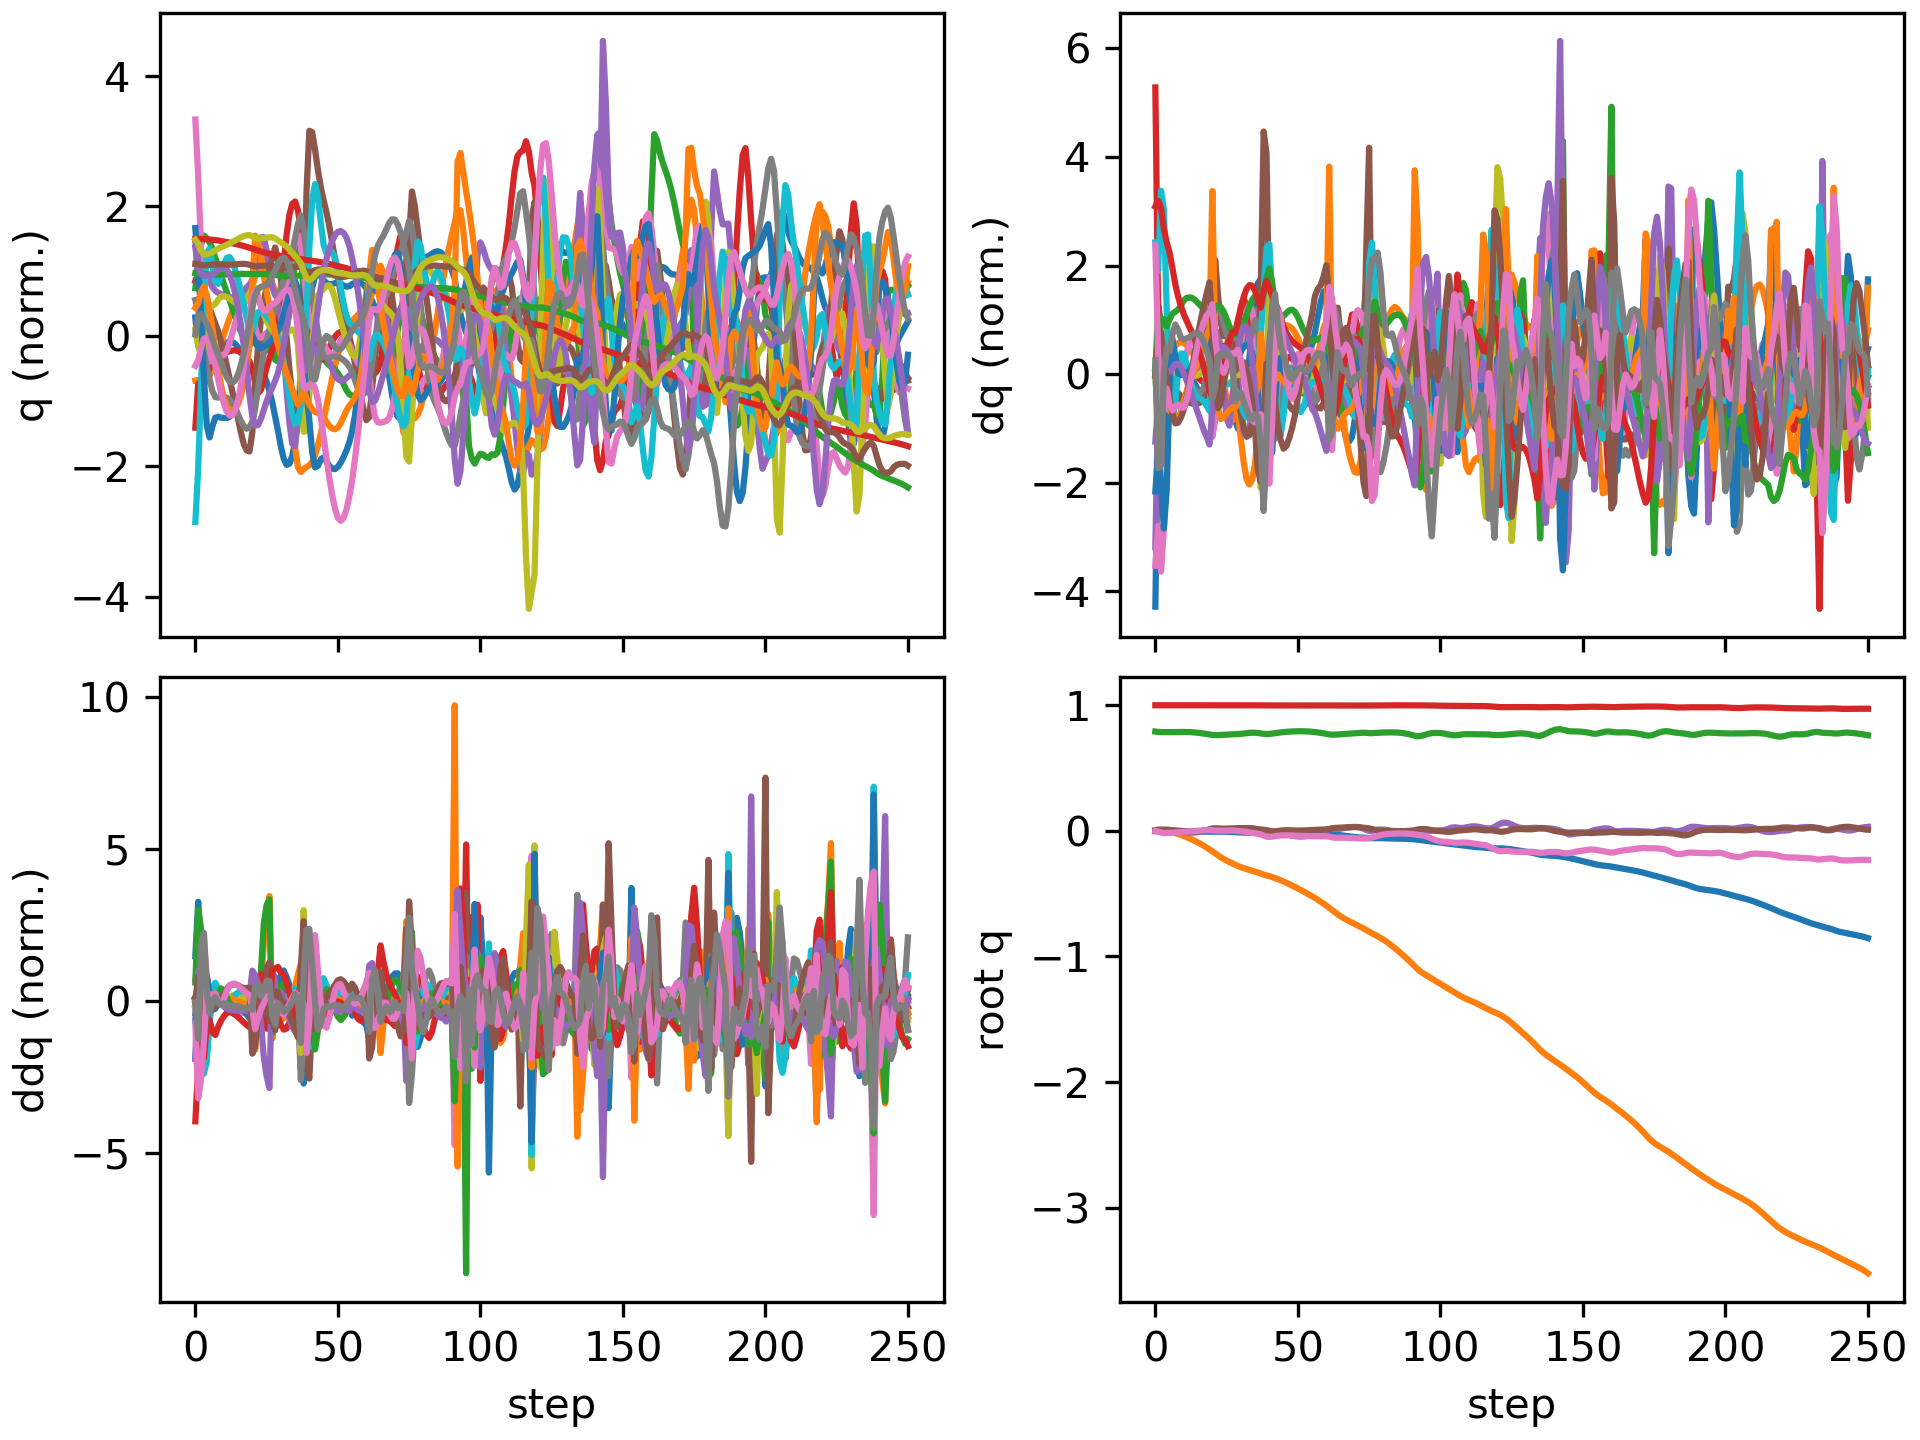

The data file committed next to this chart (first rows):
floating_base_joint_x, floating_base_joint_y, floating_base_joint_z, floating_base_joint_qw, floating_base_joint_qx, floating_base_joint_qy, floating_base_joint_qz, left_hip_pitch_joint_q, left_hip_roll_joint_q, left_hip_yaw_joint_q, left_knee_joint_q, left_ankle_pitch_joint_q, left_ankle_roll_joint_q, right_hip_pitch_joint_q, right_hip_roll_joint_q, right_hip_yaw_joint_q, right_knee_joint_q, right_ankle_pitch_joint_q, right_ankle_roll_joint_q, floating_base_joint_vx, floating_base_joint_vy, floating_base_joint_vz, floating_base_joint_wx, floating_base_joint_wy
-0.002742, 8.737507702648877e-10, 0.7906, 1, 1.597928729102787e-08, 0.005811, -4.862312507598205e-09, -0.05757, -0.0006897, -0.002978, 0.1257, -0.07618, 2.7516392895085615e-05, -0.05757, 0.0006893, 0.002978, 0.1257, -0.07618, -2.7555718382952283e-05, -0.162, -1.3815040528913289e-07, -0.2089, -6.422664153380801e-07, 0.6749
-0.004777, 0.0002969, 0.7876, 0.9999, 0.001568, 0.009482, -0.004592, -0.08968, 0.0005981, 0.01517, 0.1853, -0.1222, -0.0008859, -0.1197, -0.01349, -0.01668, 0.249, -0.1639, 0.005245, -0.05127, 0.02444, -0.09632, 0.2982, 0.1047
-0.005929, 0.0005659, 0.7865, 0.9998, 0.005188, 0.01022, -0.01318, -0.09099, -0.001395, 0.03784, 0.1873, -0.1201, -0.001802, -0.1971, -0.04461, -0.03069, 0.4343, -0.2668, 0.01908, -0.02858, -0.006325, -0.02725, 0.3696, -0.09594
-0.006715, -0.0004554, 0.7861, 0.9998, 0.007906, 0.009197, -0.01727, -0.0872, -0.003143, 0.04635, 0.1839, -0.114, -0.006908, -0.2659, -0.07534, -0.01908, 0.6335, -0.4054, 0.02499, -0.0285, -0.09461, 0.0006234, 0.1298, -0.1873
-0.007532, -0.002986, 0.7862, 0.9998, 0.008181, 0.008049, -0.01713, -0.09074, 0.0007535, 0.04371, 0.1938, -0.1143, -0.01684, -0.3073, -0.09427, 0.01108, 0.7433, -0.5174, 0.01446, -0.04741, -0.1504, 0.002057, -0.05005, -0.07583
-0.008222, -0.006497, 0.7862, 0.9998, 0.006734, 0.006731, -0.0162, -0.0953, 0.01005, 0.03995, 0.2073, -0.1201, -0.02873, -0.323, -0.1128, 0.03079, 0.7545, -0.5442, -0.004102, -0.02908, -0.1942, -0.001262, -0.1848, -0.162
-0.008579, -0.01111, 0.7863, 0.9999, 0.003873, 0.004858, -0.0148, -0.096, 0.02353, 0.03409, 0.2165, -0.127, -0.03715, -0.3211, -0.13, 0.0344, 0.7147, -0.519, -0.0243, -0.0146, -0.2588, 0.009748, -0.3262, -0.1903
-0.008795, -0.01704, 0.7867, 0.9999, 8.651353847575356e-05, 0.003079, -0.01269, -0.0951, 0.04044, 0.02561, 0.2216, -0.1312, -0.04474, -0.3153, -0.1384, 0.0365, 0.6786, -0.4999, -0.04692, -0.009345, -0.3269, 0.02299, -0.4098, -0.1683
-0.008949, -0.02416, 0.7871, 0.9999, -0.003956, 0.001541, -0.01058, -0.09362, 0.05973, 0.01673, 0.224, -0.1333, -0.05323, -0.3142, -0.1392, 0.04216, 0.6733, -0.4978, -0.07071, -0.004104, -0.379, 0.02349, -0.4036, -0.1594
-0.008935, -0.03218, 0.7874, 0.9999, -0.007716, -4.9878996865746606e-05, -0.008902, -0.09125, 0.08011, 0.008732, 0.2254, -0.1346, -0.06361, -0.3162, -0.1382, 0.0461, 0.6922, -0.4999, -0.09087, 0.007346, -0.4195, 0.01323, -0.359, -0.1762
-0.008666, -0.04095, 0.7875, 0.9999, -0.01093, -0.001759, -0.007458, -0.08824, 0.1005, 0.001222, 0.2265, -0.1358, -0.07562, -0.3161, -0.138, 0.04672, 0.7168, -0.5006, -0.1058, 0.01942, -0.4531, -0.004408, -0.2895, -0.1749
-0.008195, -0.05032, 0.7872, 0.9999, -0.01329, -0.003271, -0.005969, -0.08574, 0.1199, -0.006335, 0.228, -0.1371, -0.08878, -0.3112, -0.1392, 0.04564, 0.7328, -0.5006, -0.1156, 0.02633, -0.4808, -0.02709, -0.1867, -0.1333
-0.007639, -0.06021, 0.7864, 0.9999, -0.01451, -0.004225, -0.004358, -0.08468, 0.1373, -0.01404, 0.2296, -0.138, -0.1027, -0.3025, -0.1424, 0.04353, 0.735, -0.4984, -0.1201, 0.0276, -0.5064, -0.05173, -0.05932, -0.0625
-0.007082, -0.07063, 0.7851, 0.9999, -0.0144, -0.004461, -0.002618, -0.08517, 0.1522, -0.02181, 0.2305, -0.1384, -0.1171, -0.2916, -0.1477, 0.04083, 0.7245, -0.4914, -0.1212, 0.02568, -0.533, -0.07621, 0.07869, 0.01358
-0.006603, -0.08161, 0.7833, 0.9999, -0.01288, -0.003924, -0.0007359, -0.08744, 0.1645, -0.02958, 0.2307, -0.138, -0.1316, -0.2806, -0.155, 0.03814, 0.7054, -0.4797, -0.119, 0.02019, -0.5621, -0.1015, 0.2209, 0.09216
-0.006253, -0.0932, 0.781, 0.9999, -0.009941, -0.002634, 0.001178, -0.09124, 0.1745, -0.03698, 0.2298, -0.1366, -0.1461, -0.2712, -0.1636, 0.03635, 0.6817, -0.4635, -0.1131, 0.01301, -0.5946, -0.1264, 0.3595, 0.1634
-0.006057, -0.1055, 0.7782, 1, -0.005689, -0.0006851, 0.002961, -0.09618, 0.1825, -0.04364, 0.2277, -0.134, -0.1601, -0.2641, -0.1725, 0.03604, 0.6558, -0.4418, -0.1033, 0.00517, -0.6315, -0.1512, 0.4845, 0.2233
-0.006013, -0.1186, 0.775, 1, -0.0002683, 0.001807, 0.004424, -0.102, 0.1893, -0.04919, 0.2245, -0.1308, -0.1722, -0.2592, -0.18, 0.0377, 0.6277, -0.4126, -0.08872, -0.002147, -0.6733, -0.1747, 0.5965, 0.2719
-0.006085, -0.1326, 0.7713, 1, 0.006229, 0.004714, 0.005356, -0.1082, 0.1951, -0.05318, 0.2208, -0.1276, -0.1788, -0.2557, -0.1838, 0.04241, 0.5952, -0.3719, -0.069, -0.007109, -0.7208, -0.1942, 0.7034, 0.3073
-0.006201, -0.1476, 0.7672, 0.9999, 0.0137, 0.007858, 0.005621, -0.1139, 0.2004, -0.05535, 0.2158, -0.1244, -0.1799, -0.2523, -0.1812, 0.04956, 0.5568, -0.3165, -0.04542, -0.007973, -0.7739, -0.2174, 0.7992, 0.323
-0.006547, -0.1633, 0.7639, 0.9997, 0.02003, 0.01152, 0.004009, -0.1172, 0.2096, -0.05428, 0.2055, -0.1192, -0.1592, -0.2659, -0.1738, 0.05704, 0.5611, -0.3154, 0.03044, -0.01983, -0.8036, -0.1203, 0.4287, 0.3644
-0.006682, -0.1796, 0.7625, 0.9997, 0.02179, 0.01418, 0.001809, -0.1137, 0.2288, -0.05324, 0.1862, -0.1092, -0.1104, -0.2852, -0.1544, 0.05761, 0.588, -0.3307, 0.08474, 0.002215, -0.8148, -0.03437, -0.03304, 0.1811
-0.006604, -0.1956, 0.7626, 0.9997, 0.01994, 0.01547, 0.001167, -0.1116, 0.2549, -0.04967, 0.1727, -0.0895, -0.06838, -0.2959, -0.1262, 0.04813, 0.6076, -0.3421, 0.0783, 0.006815, -0.7908, 0.02909, -0.278, 0.07398
-0.006549, -0.2108, 0.7635, 0.9997, 0.01733, 0.01595, 0.00169, -0.1153, 0.2745, -0.0508, 0.1767, -0.0729, -0.04142, -0.2969, -0.09837, 0.03472, 0.6114, -0.3441, 0.05858, 0.001767, -0.7319, 0.06266, -0.2336, 0.022
-0.006667, -0.2246, 0.7649, 0.9997, 0.016, 0.01613, 0.002157, -0.1216, 0.2767, -0.05776, 0.1913, -0.07248, -0.02305, -0.2941, -0.0752, 0.0233, 0.6065, -0.3411, 0.03806, -0.009659, -0.6598, 0.07339, -0.06277, 0.006694
-0.007088, -0.237, 0.7663, 0.9997, 0.01617, 0.01646, 0.002551, -0.1298, 0.2627, -0.06129, 0.2073, -0.0874, -0.005068, -0.2913, -0.05708, 0.01469, 0.5988, -0.3365, 0.01909, -0.02834, -0.6022, 0.06722, 0.0572, 0.04484
-0.007879, -0.2485, 0.7675, 0.9997, 0.01711, 0.01719, 0.002882, -0.1403, 0.2394, -0.05812, 0.22, -0.1074, 0.01185, -0.2902, -0.04191, 0.008094, 0.591, -0.3313, 0.00177, -0.04671, -0.5608, 0.05415, 0.09493, 0.08581
-0.009004, -0.2594, 0.7685, 0.9997, 0.01797, 0.01824, 0.002984, -0.1532, 0.2135, -0.04925, 0.2315, -0.1269, 0.02341, -0.2905, -0.02726, 0.002563, 0.5827, -0.3253, -0.01429, -0.0617, -0.5292, 0.0428, 0.07093, 0.1088
-0.01032, -0.2702, 0.7695, 0.9996, 0.01827, 0.01945, 0.001544, -0.169, 0.1977, -0.06992, 0.2515, -0.136, 0.03533, -0.2899, -0.01006, -0.0008225, 0.5697, -0.3159, -0.03028, -0.06561, -0.5321, 0.05341, 0.04059, 0.1077
-0.01173, -0.2802, 0.7708, 0.9996, 0.01914, 0.02077, -0.0008294, -0.1854, 0.1807, -0.07152, 0.2751, -0.1391, 0.02246, -0.2882, 0.005185, -0.00206, 0.553, -0.3045, -0.04405, -0.07092, -0.4744, 0.07057, 0.1331, 0.1263
-0.01307, -0.2891, 0.7727, 0.9995, 0.02038, 0.02188, -0.002917, -0.2027, 0.148, -0.06647, 0.3092, -0.1618, 0.00212, -0.2822, 0.0176, -0.00291, 0.5285, -0.2891, -0.05633, -0.06015, -0.4255, 0.1078, 0.1268, 0.07513
-0.01407, -0.2971, 0.7752, 0.9995, 0.02152, 0.02221, -0.005269, -0.2165, 0.1004, -0.05654, 0.3494, -0.1984, -0.02606, -0.2693, 0.0289, -0.002589, 0.4943, -0.2689, -0.06742, -0.04004, -0.3794, 0.1346, 0.1151, -0.0147
-0.01462, -0.3043, 0.7779, 0.9995, 0.02229, 0.02158, -0.008204, -0.2235, 0.04084, -0.04212, 0.3873, -0.2391, -0.0593, -0.2504, 0.04013, -0.0008337, 0.4534, -0.246, -0.07709, -0.01736, -0.346, 0.1336, 0.05755, -0.1078
-0.0147, -0.311, 0.7803, 0.9995, 0.02215, 0.02004, -0.01173, -0.2222, -0.0249, -0.02279, 0.4147, -0.2749, -0.09295, -0.2278, 0.0529, 0.001669, 0.4109, -0.2231, -0.08612, 0.004422, -0.3302, 0.09957, -0.05966, -0.1885
-0.01437, -0.3176, 0.7816, 0.9995, 0.02054, 0.01783, -0.01563, -0.2133, -0.09034, -0.0002642, 0.4295, -0.2981, -0.1209, -0.2055, 0.06881, 0.003607, 0.374, -0.2043, -0.09563, 0.02142, -0.3329, 0.03466, -0.2351, -0.2434
-0.0138, -0.3245, 0.7813, 0.9995, 0.01687, 0.01538, -0.01946, -0.198, -0.1489, 0.0223, 0.4327, -0.3009, -0.1379, -0.1889, 0.08918, 0.002586, 0.3516, -0.1947, -0.1055, 0.03116, -0.3549, -0.05555, -0.472, -0.2524
-0.01307, -0.332, 0.7792, 0.9996, 0.01022, 0.013, -0.02324, -0.1746, -0.1916, 0.04213, 0.421, -0.268, -0.1397, -0.1838, 0.1099, -0.01647, 0.3551, -0.2115, -0.1139, 0.04024, -0.394, -0.1518, -0.8114, -0.2555
-0.01234, -0.3404, 0.7757, 0.9996, 0.0002998, 0.0109, -0.02786, -0.1442, -0.2028, 0.0398, 0.3941, -0.2188, -0.1087, -0.1955, 0.1217, -0.06916, 0.3967, -0.2772, -0.1076, 0.0336, -0.425, -0.1695, -0.9154, -0.2093
-0.01173, -0.3482, 0.7725, 0.9993, -0.006107, 0.008942, -0.03717, -0.1113, -0.1965, -0.01149, 0.359, -0.2517, -0.02963, -0.2232, 0.1028, -0.1284, 0.478, -0.3677, -0.09654, 0.0359, -0.355, -0.1303, -0.361, -0.235
-0.01072, -0.3546, 0.7712, 0.9989, -0.006653, 0.00557, -0.04513, -0.0821, -0.1918, -0.01445, 0.3236, -0.2477, 0.09434, -0.2542, 0.06744, -0.1271, 0.6093, -0.441, -0.1064, 0.07647, -0.3122, -0.01611, 0.1033, -0.4697
-0.008989, -0.3611, 0.7719, 0.9988, -0.005482, 0.0003408, -0.04784, -0.05014, -0.188, -0.01743, 0.2897, -0.2311, 0.1583, -0.2749, 0.0349, -0.07912, 0.7582, -0.5062, -0.1136, 0.1021, -0.3436, 0.08889, 0.1161, -0.572
-0.00734, -0.3683, 0.7744, 0.9989, -0.005019, -0.00363, -0.04591, -0.02387, -0.18, -0.02843, 0.2619, -0.2176, 0.157, -0.2846, 0.009353, -0.01735, 0.8663, -0.5773, -0.1193, 0.06588, -0.3747, 0.1493, -0.02991, -0.2494
-0.006646, -0.3761, 0.7776, 0.9991, -0.006508, -0.003773, -0.04174, -0.01111, -0.1655, -0.0428, 0.2412, -0.2045, 0.1384, -0.2913, -0.01801, 0.02567, 0.9027, -0.611, -0.1227, 0.007087, -0.4024, 0.1664, -0.238, 0.1648
-0.006755, -0.3844, 0.781, 0.9992, -0.009919, -0.001117, -0.03828, -0.008542, -0.1442, -0.05439, 0.226, -0.1939, 0.1171, -0.2971, -0.04611, 0.04688, 0.8744, -0.6076, -0.1236, -0.02044, -0.4314, 0.1651, -0.4167, 0.3312
-0.007204, -0.3935, 0.7841, 0.9992, -0.01491, 0.00218, -0.03652, -0.01108, -0.1177, -0.06218, 0.2179, -0.1891, 0.09909, -0.301, -0.06906, 0.05269, 0.8143, -0.5932, -0.1259, -0.02727, -0.4668, 0.1432, -0.5566, 0.299
-0.007675, -0.4032, 0.7867, 0.9991, -0.02088, 0.004556, -0.03589, -0.01539, -0.08794, -0.06805, 0.2186, -0.1915, 0.08505, -0.3041, -0.08078, 0.0558, 0.7632, -0.5888, -0.1292, -0.02034, -0.5046, 0.116, -0.6264, 0.1447
-0.00803, -0.4137, 0.7887, 0.999, -0.02703, 0.005481, -0.036, -0.01886, -0.05696, -0.07233, 0.2253, -0.1988, 0.0724, -0.3093, -0.08306, 0.06006, 0.7436, -0.5963, -0.1342, -0.01264, -0.5319, 0.09209, -0.6036, -0.001183
-0.008231, -0.4245, 0.7903, 0.9988, -0.03272, 0.005154, -0.03676, -0.02024, -0.02616, -0.075, 0.2341, -0.2078, 0.05774, -0.3146, -0.08182, 0.06073, 0.7453, -0.6074, -0.1392, -0.005899, -0.5506, 0.07334, -0.5351, -0.09882
-0.008324, -0.4357, 0.7916, 0.9986, -0.03767, 0.004125, -0.03782, -0.01982, 0.003613, -0.07696, 0.2426, -0.2163, 0.04064, -0.3162, -0.08046, 0.0551, 0.7467, -0.614, -0.1421, -0.004133, -0.5649, 0.05492, -0.447, -0.1294
-0.008447, -0.4471, 0.7925, 0.9984, -0.04164, 0.003087, -0.03876, -0.01881, 0.03147, -0.07925, 0.2493, -0.2232, 0.02235, -0.3128, -0.08, 0.04397, 0.734, -0.6149, -0.1429, -0.01007, -0.5764, 0.03549, -0.333, -0.09358
-0.008757, -0.4587, 0.7931, 0.9982, -0.04429, 0.002563, -0.03936, -0.01851, 0.05635, -0.08241, 0.2537, -0.2277, 0.004059, -0.3059, -0.08074, 0.02953, 0.7044, -0.6098, -0.141, -0.02303, -0.5858, 0.0146, -0.1854, -0.02173
-0.009376, -0.4706, 0.7932, 0.9982, -0.04523, 0.002731, -0.03974, -0.01954, 0.07729, -0.08665, 0.2558, -0.2294, -0.01336, -0.2992, -0.08268, 0.01462, 0.6652, -0.6004, -0.1357, -0.04054, -0.5951, -0.004922, -0.007709, 0.05511
-0.01036, -0.4826, 0.7929, 0.9982, -0.04439, 0.003496, -0.04023, -0.02155, 0.09412, -0.0926, 0.2557, -0.2288, -0.02966, -0.2963, -0.08546, 0.001346, 0.628, -0.588, -0.1283, -0.05797, -0.6082, -0.02539, 0.1624, 0.107
-0.01165, -0.495, 0.7922, 0.9983, -0.04194, 0.004508, -0.04096, -0.02288, 0.1078, -0.09828, 0.2519, -0.2263, -0.04453, -0.2982, -0.08927, -0.01024, 0.6006, -0.5735, -0.1211, -0.07082, -0.6261, -0.04707, 0.3077, 0.1221
-0.01317, -0.5077, 0.7909, 0.9984, -0.03822, 0.005569, -0.04173, -0.02241, 0.1195, -0.1022, 0.2436, -0.2235, -0.05815, -0.3041, -0.09454, -0.02058, 0.5845, -0.5556, -0.1154, -0.08089, -0.6477, -0.07756, 0.4138, 0.1273
-0.01483, -0.5209, 0.7889, 0.9985, -0.0335, 0.006581, -0.04225, -0.01984, 0.13, -0.1035, 0.231, -0.2223, -0.07137, -0.3117, -0.1022, -0.02886, 0.5758, -0.5307, -0.1111, -0.08641, -0.6677, -0.1107, 0.5272, 0.1228
-0.01653, -0.5344, 0.7866, 0.9987, -0.02729, 0.00744, -0.04233, -0.0185, 0.1377, -0.1034, 0.2208, -0.2194, -0.08664, -0.3187, -0.1136, -0.03164, 0.569, -0.4949, -0.106, -0.08348, -0.6889, -0.123, 0.6821, 0.1018
-0.01816, -0.5486, 0.7839, 0.9989, -0.02009, 0.008159, -0.04211, -0.01808, 0.1439, -0.1032, 0.213, -0.2161, -0.1028, -0.3244, -0.1254, -0.02489, 0.5634, -0.4455, -0.09628, -0.07991, -0.7233, -0.1472, 0.7419, 0.09692
-0.01973, -0.5635, 0.7806, 0.999, -0.01248, 0.008916, -0.04185, -0.01866, 0.1503, -0.103, 0.2074, -0.2145, -0.1198, -0.3286, -0.132, -0.004706, 0.5583, -0.3831, -0.0797, -0.0763, -0.7646, -0.1766, 0.7754, 0.1119
-0.02123, -0.5793, 0.7768, 0.9991, -0.004343, 0.01002, -0.04191, -0.02081, 0.1569, -0.1019, 0.2044, -0.2145, -0.1354, -0.3299, -0.1317, 0.02414, 0.5455, -0.3098, -0.0561, -0.07514, -0.8038, -0.2056, 0.8476, 0.1718
... 191 more rows
